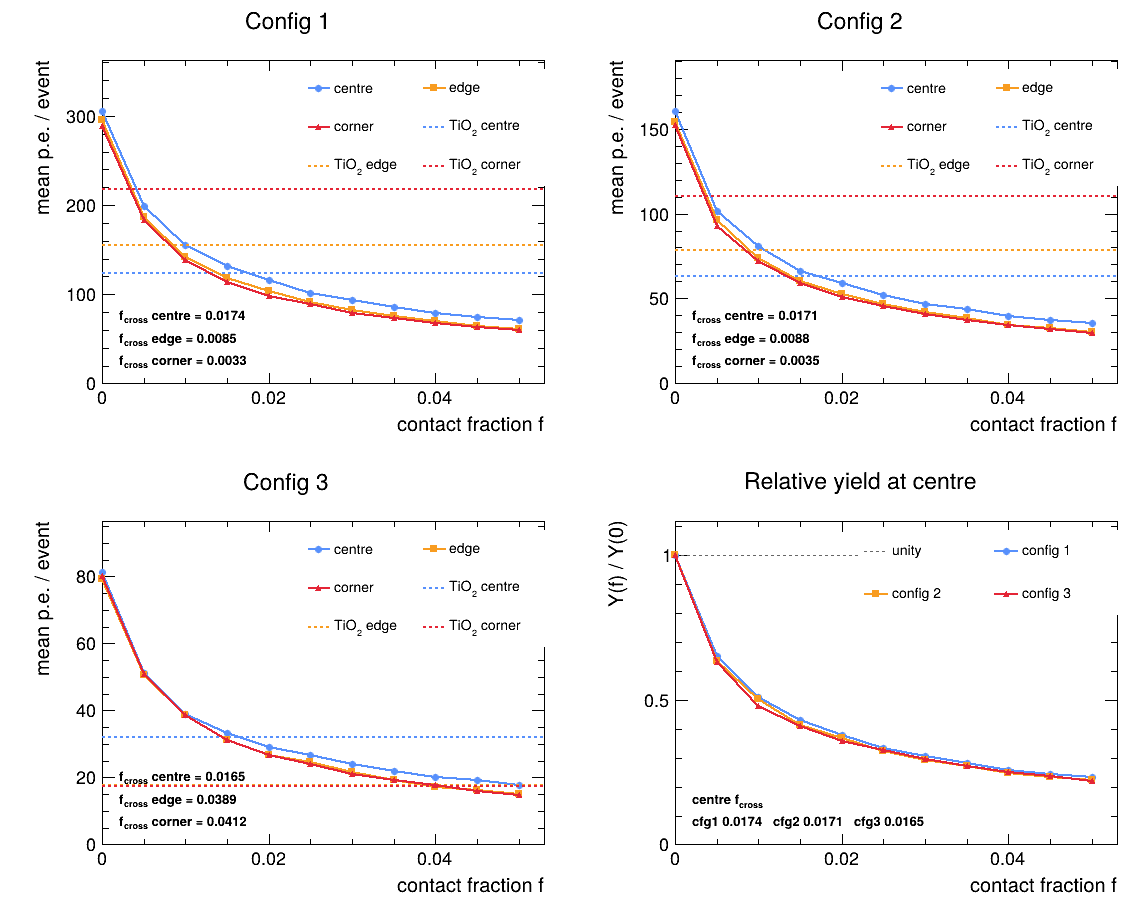

Data behind this chart, as committed beside it:
config, fraction, position, events, mean_npe, sem_npe, ratio_to_f0, ratio_sem, tio2_ref, delta_to_tio2, crossing_fraction
1, 0.000, centre, 1000, 305, 2.755, 1, 0.00000, 124.1, 180.8, 0.0174
1, 0.000, edge, 1000, 295.4, 2.601, 1, 0.00000, 155.5, 139.9, 0.0085
1, 0.000, corner, 1000, 288.5, 2.58, 1, 0.00000, 217.9, 70.62, 0.0033
1, 0.005, centre, 1000, 198.8, 1.743, 0.6518, 0.00821, 124.1, 74.66, 0.0174
1, 0.005, edge, 1000, 186.2, 1.556, 0.6305, 0.00765, 155.5, 30.77, 0.0085
1, 0.005, corner, 1000, 182.8, 1.736, 0.6335, 0.00826, 217.9, -35.13, 0.0033
1, 0.010, centre, 1000, 155, 1.466, 0.5083, 0.00665, 124.1, 30.89, 0.0174
1, 0.010, edge, 1000, 142.2, 1.232, 0.4813, 0.00595, 155.5, -13.3, 0.0085
1, 0.010, corner, 1000, 138.3, 1.299, 0.4794, 0.00622, 217.9, -79.6, 0.0033
1, 0.015, centre, 1000, 131.7, 1.179, 0.432, 0.00549, 124.1, 7.629, 0.0174
1, 0.015, edge, 1000, 118.6, 1.1, 0.4015, 0.00513, 155.5, -36.87, 0.0085
1, 0.015, corner, 1000, 113.9, 1.143, 0.3948, 0.00531, 217.9, -104, 0.0033
1, 0.020, centre, 1000, 115.7, 1.094, 0.3793, 0.00496, 124.1, -8.451, 0.0174
1, 0.020, edge, 1000, 103.6, 0.9344, 0.3508, 0.00442, 155.5, -51.85, 0.0085
1, 0.020, corner, 1000, 98.18, 1.053, 0.3402, 0.00475, 217.9, -119.7, 0.0033
1, 0.025, centre, 1000, 101.9, 0.8271, 0.3343, 0.00406, 124.1, -22.18, 0.0174
1, 0.025, edge, 1000, 91.3, 0.8715, 0.3091, 0.00401, 155.5, -64.17, 0.0085
1, 0.025, corner, 1000, 88.75, 1.01, 0.3076, 0.00445, 217.9, -129.2, 0.0033
1, 0.030, centre, 1000, 93.61, 0.8014, 0.307, 0.00382, 124.1, -30.51, 0.0174
1, 0.030, edge, 1000, 82.36, 0.7527, 0.2788, 0.00354, 155.5, -73.11, 0.0085
1, 0.030, corner, 1000, 78.99, 0.9255, 0.2738, 0.00403, 217.9, -138.9, 0.0033
1, 0.035, centre, 1000, 85.51, 0.7664, 0.2804, 0.00357, 124.1, -38.61, 0.0174
1, 0.035, edge, 1000, 75.57, 0.6799, 0.2559, 0.00322, 155.5, -79.9, 0.0085
1, 0.035, corner, 1000, 73.08, 0.8916, 0.2533, 0.00383, 217.9, -144.8, 0.0033
1, 0.040, centre, 1000, 78.87, 0.7084, 0.2586, 0.00329, 124.1, -45.25, 0.0174
1, 0.040, edge, 1000, 69.7, 0.6597, 0.236, 0.00305, 155.5, -85.77, 0.0085
1, 0.040, corner, 1000, 68.3, 0.8934, 0.2367, 0.00375, 217.9, -149.6, 0.0033
1, 0.045, centre, 1000, 74.37, 0.6135, 0.2439, 0.00298, 124.1, -49.75, 0.0174
1, 0.045, edge, 1000, 64.42, 0.5893, 0.2181, 0.00277, 155.5, -91.05, 0.0085
1, 0.045, corner, 1000, 63.25, 0.8332, 0.2192, 0.00349, 217.9, -154.7, 0.0033
1, 0.050, centre, 1000, 71.12, 0.6807, 0.2332, 0.00307, 124.1, -53, 0.0174
1, 0.050, edge, 1000, 60.8, 0.5977, 0.2059, 0.00272, 155.5, -94.67, 0.0085
1, 0.050, corner, 1000, 59.44, 0.8529, 0.206, 0.00348, 217.9, -158.5, 0.0033
2, 0.000, centre, 1000, 160.2, 1.31, 1, 0.00000, 62.98, 97.23, 0.0171
2, 0.000, edge, 1000, 153.7, 1.275, 1, 0.00000, 78.79, 74.89, 0.0088
2, 0.000, corner, 1000, 152.2, 1.308, 1, 0.00000, 110.5, 41.74, 0.0035
2, 0.005, centre, 1000, 101.6, 0.8262, 0.634, 0.00731, 62.98, 38.59, 0.0171
2, 0.005, edge, 1000, 96.08, 0.8154, 0.6252, 0.00742, 78.79, 17.3, 0.0088
2, 0.005, corner, 1000, 92.67, 0.8858, 0.6087, 0.00782, 110.5, -17.84, 0.0035
2, 0.010, centre, 1000, 80.71, 0.7496, 0.5038, 0.00623, 62.98, 17.73, 0.0171
2, 0.010, edge, 1000, 73.54, 0.7059, 0.4785, 0.00607, 78.79, -5.249, 0.0088
2, 0.010, corner, 1000, 72.33, 0.7756, 0.4751, 0.00653, 110.5, -38.18, 0.0035
2, 0.015, centre, 1000, 65.96, 0.5937, 0.4117, 0.00501, 62.98, 2.979, 0.0171
2, 0.015, edge, 1000, 60.35, 0.5369, 0.3927, 0.00478, 78.79, -18.44, 0.0088
2, 0.015, corner, 1000, 58.94, 0.6480, 0.3871, 0.00540, 110.5, -51.57, 0.0035
2, 0.020, centre, 1000, 59.03, 0.6393, 0.3684, 0.00500, 62.98, -3.949, 0.0171
2, 0.020, edge, 1000, 52.4, 0.5180, 0.341, 0.00440, 78.79, -26.39, 0.0088
2, 0.020, corner, 1000, 51, 0.5878, 0.335, 0.00482, 110.5, -59.51, 0.0035
2, 0.025, centre, 1000, 52.04, 0.5029, 0.3248, 0.00411, 62.98, -10.94, 0.0171
2, 0.025, edge, 1000, 46.93, 0.4881, 0.3054, 0.00406, 78.79, -31.86, 0.0088
2, 0.025, corner, 1000, 45.69, 0.5958, 0.3001, 0.00469, 110.5, -64.83, 0.0035
2, 0.030, centre, 1000, 46.9, 0.4277, 0.2927, 0.00359, 62.98, -16.08, 0.0171
2, 0.030, edge, 1000, 42.21, 0.4440, 0.2747, 0.00368, 78.79, -36.57, 0.0088
2, 0.030, corner, 1000, 40.74, 0.5023, 0.2676, 0.00402, 110.5, -69.77, 0.0035
2, 0.035, centre, 1000, 43.57, 0.4326, 0.272, 0.00350, 62.98, -19.41, 0.0171
2, 0.035, edge, 1000, 38.6, 0.4060, 0.2512, 0.00337, 78.79, -40.19, 0.0088
2, 0.035, corner, 1000, 37.48, 0.5308, 0.2462, 0.00408, 110.5, -73.03, 0.0035
2, 0.040, centre, 1000, 39.54, 0.3700, 0.2468, 0.00307, 62.98, -23.44, 0.0171
2, 0.040, edge, 1000, 34.6, 0.3269, 0.2252, 0.00283, 78.79, -44.18, 0.0088
2, 0.040, corner, 1000, 34.43, 0.4983, 0.2262, 0.00381, 110.5, -76.08, 0.0035
... 39 more rows
